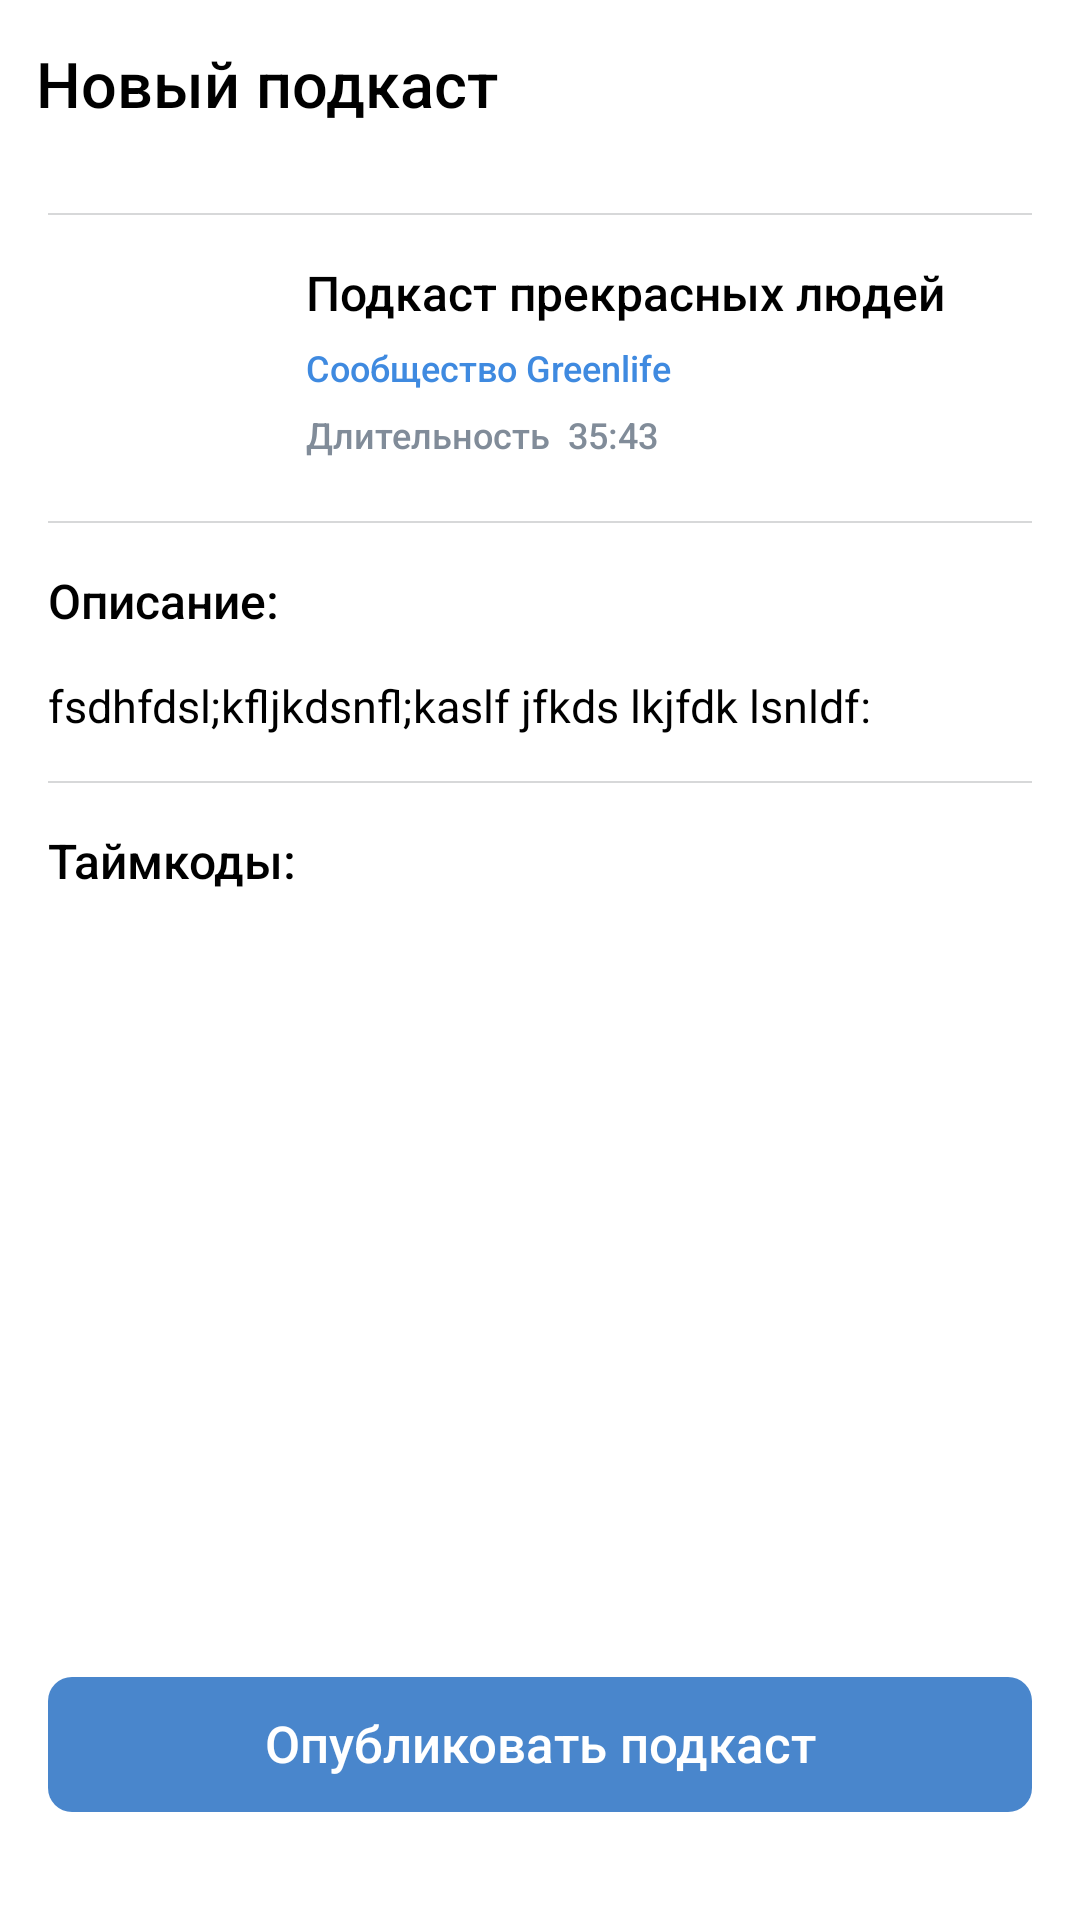

This screen was rendered from an Android layout file. Write that file and the resources it references.
<!-- AndroidManifest.xml: application theme AppTheme -->
<!-- res/layout/fragment_podcast_preview.xml -->
<?xml version="1.0" encoding="utf-8"?>
<LinearLayout xmlns:android="http://schemas.android.com/apk/res/android"
    xmlns:app="http://schemas.android.com/apk/res-auto"
    android:layout_width="match_parent"
    android:layout_height="match_parent"
    android:background="@color/color_white"
    android:orientation="vertical">

    <LinearLayout
        android:layout_width="match_parent"
        android:layout_height="?attr/actionBarSize"
        android:orientation="horizontal">

        <ImageView
            android:id="@+id/imv_back_button"
            android:layout_width="wrap_content"
            android:layout_height="match_parent"
            android:scaleType="centerCrop"
            android:src="@drawable/ic_back_button" />

        <TextView
            android:layout_width="match_parent"
            android:layout_height="match_parent"
            android:layout_marginStart="12dp"
            android:fontFamily="sans-serif-medium"
            android:gravity="center_vertical"
            android:text="Новый подкаст"
            android:textColor="@color/color_black"
            android:textSize="21sp" />

    </LinearLayout>

    <View
        android:layout_width="match_parent"
        android:layout_height="0.5dp"
        android:layout_marginHorizontal="16dp"
        android:layout_marginVertical="15dp"
        android:background="@color/color_light_separator" />

    <FrameLayout
        android:layout_width="match_parent"
        android:layout_height="match_parent">

        <androidx.core.widget.NestedScrollView
            android:layout_width="match_parent"
            android:layout_height="match_parent"
            android:layout_marginBottom="85dp">

            <LinearLayout
                android:layout_width="match_parent"
                android:layout_height="match_parent"
                android:orientation="vertical"
                android:paddingHorizontal="16dp">

                <androidx.constraintlayout.widget.ConstraintLayout
                    android:layout_width="match_parent"
                    android:layout_height="wrap_content">

                    <androidx.cardview.widget.CardView
                        android:id="@+id/cv_avatar_container"
                        android:layout_width="72dp"
                        android:layout_height="72dp"
                        app:cardCornerRadius="8dp"
                        app:cardElevation="0dp"
                        app:layout_constraintLeft_toLeftOf="parent"
                        app:layout_constraintTop_toTopOf="parent">

                        <ImageView
                            android:id="@+id/imv_avatar"
                            android:layout_width="match_parent"
                            android:layout_height="match_parent"
                            android:scaleType="centerCrop" />
                    </androidx.cardview.widget.CardView>

                    <TextView
                        android:id="@+id/tv_podcast_name"
                        android:layout_width="0dp"
                        android:layout_height="wrap_content"
                        android:layout_marginStart="14dp"

                        android:fontFamily="sans-serif-medium"
                        android:text="Подкаст прекрасных людей"
                        android:textColor="@color/color_black"
                        android:textSize="16sp"
                        app:layout_constraintLeft_toRightOf="@id/cv_avatar_container"
                        app:layout_constraintRight_toRightOf="parent"
                        app:layout_constraintTop_toTopOf="@id/cv_avatar_container" />

                    <TextView
                        android:id="@+id/tv_community"
                        android:layout_width="0dp"
                        android:layout_height="wrap_content"
                        android:layout_marginTop="6dp"
                        android:fontFamily="sans-serif-medium"
                        android:text="Сообщество Greenlife "
                        android:textColor="@color/colorAccent"
                        android:textSize="12sp"
                        app:layout_constraintLeft_toLeftOf="@id/tv_podcast_name"
                        app:layout_constraintRight_toRightOf="parent"
                        app:layout_constraintTop_toBottomOf="@id/tv_podcast_name" />

                    <TextView
                        android:id="@+id/tv_duration"
                        android:layout_width="0dp"
                        android:layout_height="wrap_content"
                        android:layout_marginTop="6dp"
                        android:fontFamily="sans-serif-medium"
                        android:text="Длительность  35:43"
                        android:textColor="@color/color_light_text_secondary"
                        android:textSize="12sp"
                        app:layout_constraintLeft_toLeftOf="@id/tv_podcast_name"
                        app:layout_constraintRight_toRightOf="parent"
                        app:layout_constraintTop_toBottomOf="@id/tv_community" />


                </androidx.constraintlayout.widget.ConstraintLayout>

                <View
                    android:layout_width="match_parent"
                    android:layout_height="0.5dp"
                    android:layout_marginVertical="15dp"
                    android:background="@color/color_light_separator" />

                <TextView
                    android:layout_width="match_parent"
                    android:layout_height="wrap_content"
                    android:fontFamily="sans-serif-medium"
                    android:text="Описание:"
                    android:textColor="@color/color_black"
                    android:textSize="16sp" />

                <TextView
                    android:id="@+id/tv_podcast_desc"
                    android:layout_width="match_parent"
                    android:layout_height="wrap_content"
                    android:layout_marginTop="14dp"
                    android:text="fsdhfdsl;kfljkdsnfl;kaslf jfkds lkjfdk lsnldf:"
                    android:textColor="@color/color_black"
                    android:textSize="15sp" />

                <View
                    android:layout_width="match_parent"
                    android:layout_height="0.5dp"
                    android:layout_marginVertical="15dp"
                    android:background="@color/color_light_separator" />

                <TextView
                    android:id="@+id/time_codes_title"
                    android:layout_width="match_parent"
                    android:layout_height="wrap_content"
                    android:fontFamily="sans-serif-medium"
                    android:text="Таймкоды:"
                    android:textColor="@color/color_black"
                    android:textSize="16sp" />

                <LinearLayout
                    android:id="@+id/ll_timecodes_container"
                    android:layout_width="match_parent"
                    android:layout_height="wrap_content"
                    android:layout_marginTop="14dp"
                    android:orientation="vertical" />

                <View
                    android:layout_width="0dp"
                    android:layout_height="0dp"
                    android:layout_weight="1" />
            </LinearLayout>

        </androidx.core.widget.NestedScrollView>

        <TextView
            android:id="@+id/tv_post_podcast_button"
            android:layout_width="match_parent"
            android:layout_height="wrap_content"
            android:layout_gravity="bottom"
            android:layout_marginHorizontal="16dp"
            android:layout_marginBottom="36dp"
            android:background="@drawable/button_primary_bg"
            android:fontFamily="sans-serif-medium"
            android:gravity="center"
            android:paddingTop="10.5dp"
            android:paddingBottom="11.5dp"
            android:text="Опубликовать подкаст"
            android:textColor="@color/color_white"
            android:textSize="17sp" />


    </FrameLayout>

</LinearLayout>
<!-- resources referenced by this layout -->
<resources>
  <color name="colorAccent">#3F8AE0</color>
  <color name="color_black">#000000</color>
  <color name="color_light_separator">#D7D8D9</color>
  <color name="color_light_text_secondary">#818C99</color>
  <color name="color_white">#ffffff</color>
  <!-- drawable button_primary_bg (drawable) -->
  <?xml version="1.0" encoding="utf-8"?>
  <selector xmlns:android="http://schemas.android.com/apk/res/android">
      <item android:state_pressed="true" android:drawable="@drawable/button_primary_press"/>
      <item android:state_pressed="false" android:drawable="@drawable/button_primary_normal"/>
  </selector>
  <style name="AppTheme" parent="Theme.AppCompat.Light.NoActionBar">
          
          <item name="colorPrimary">@color/colorPrimary</item>
          <item name="colorPrimaryDark">@color/colorPrimaryDark</item>
          <item name="colorAccent">@color/colorAccent</item>
          <item name="android:windowLightStatusBar">true</item>
      </style>
  <!-- drawable button_primary_press (drawable) -->
  <?xml version="1.0" encoding="utf-8"?>
  <shape android:shape="rectangle" xmlns:android="http://schemas.android.com/apk/res/android">
      <solid android:color="@color/color_button_primary_press"/>
      <corners android:radius="10dp"/>
  </shape>
  <!-- drawable button_primary_normal (drawable) -->
  <?xml version="1.0" encoding="utf-8"?>
  <shape android:shape="rectangle" xmlns:android="http://schemas.android.com/apk/res/android">
      <solid android:color="@color/color_button_primary_normal"/>
      <corners android:radius="8dp"/>
  </shape>
  <color name="colorPrimary">#B8C1CC</color>
  <color name="colorPrimaryDark">#ffffff</color>
  <color name="color_button_primary_press">#664986CC</color>
  <color name="color_button_primary_normal">#4986CC</color>
</resources>
